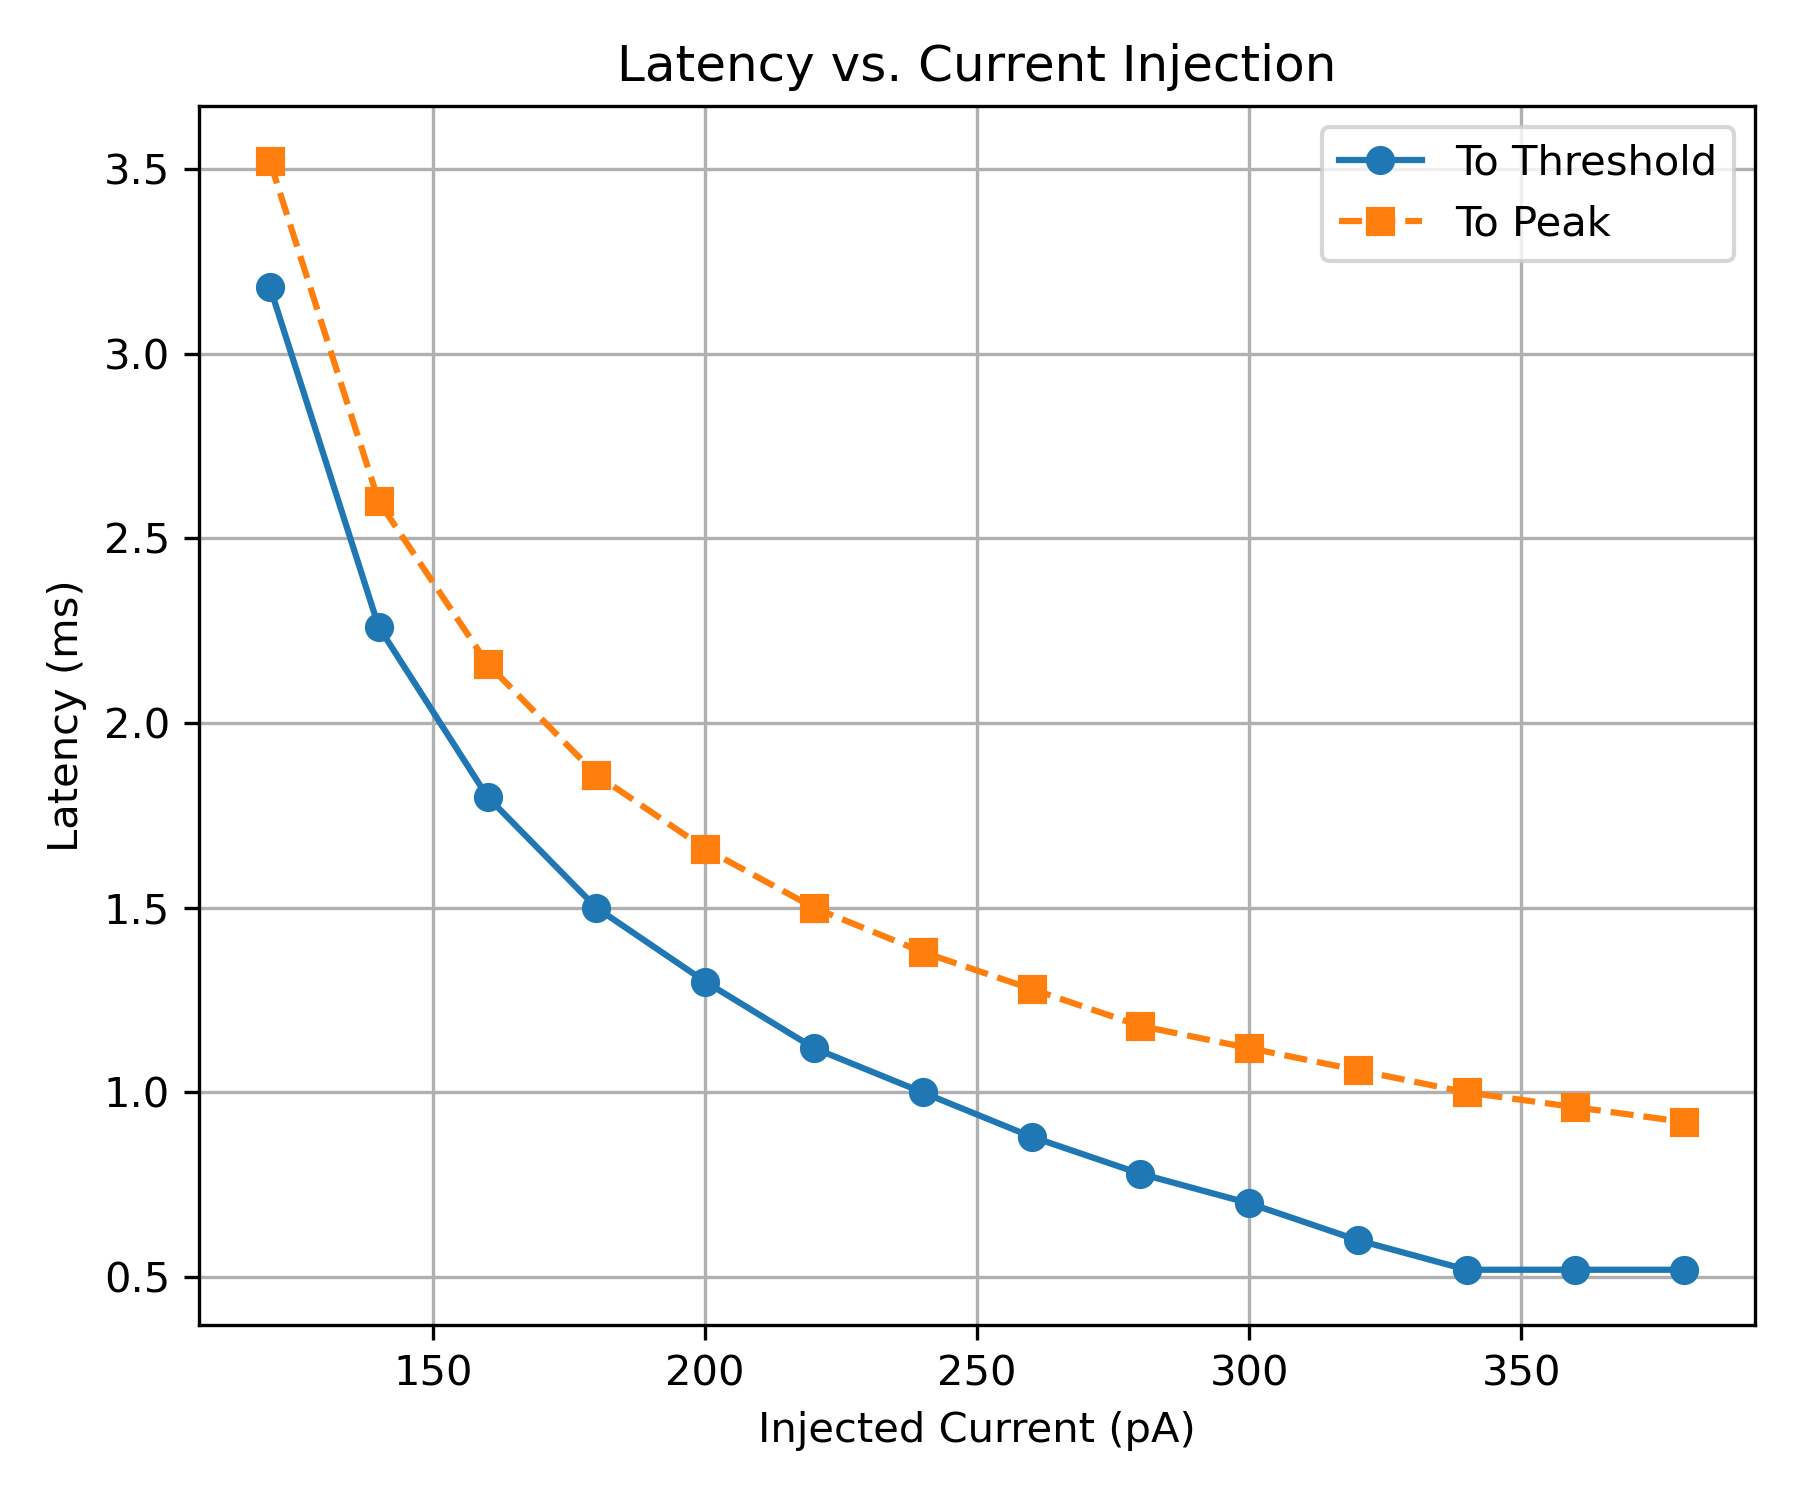

The data file committed next to this chart (first rows):
Stimulus (pA), Latency to Threshold (ms), Latency to Peak (ms)
-100, , 
-80, , 
-60, , 
-40, , 
-20, , 
0, , 
20, , 
40, , 
60, , 
80, , 
100, , 
120, 3.18, 3.52
140, 2.26, 2.6
160, 1.8, 2.16
180, 1.5, 1.86
200, 1.3, 1.66
220, 1.12, 1.5
240, 1, 1.38
260, 0.88, 1.28
280, 0.78, 1.18
300, 0.7, 1.12
320, 0.6, 1.06
340, 0.52, 1
360, 0.52, 0.96
380, 0.52, 0.92
